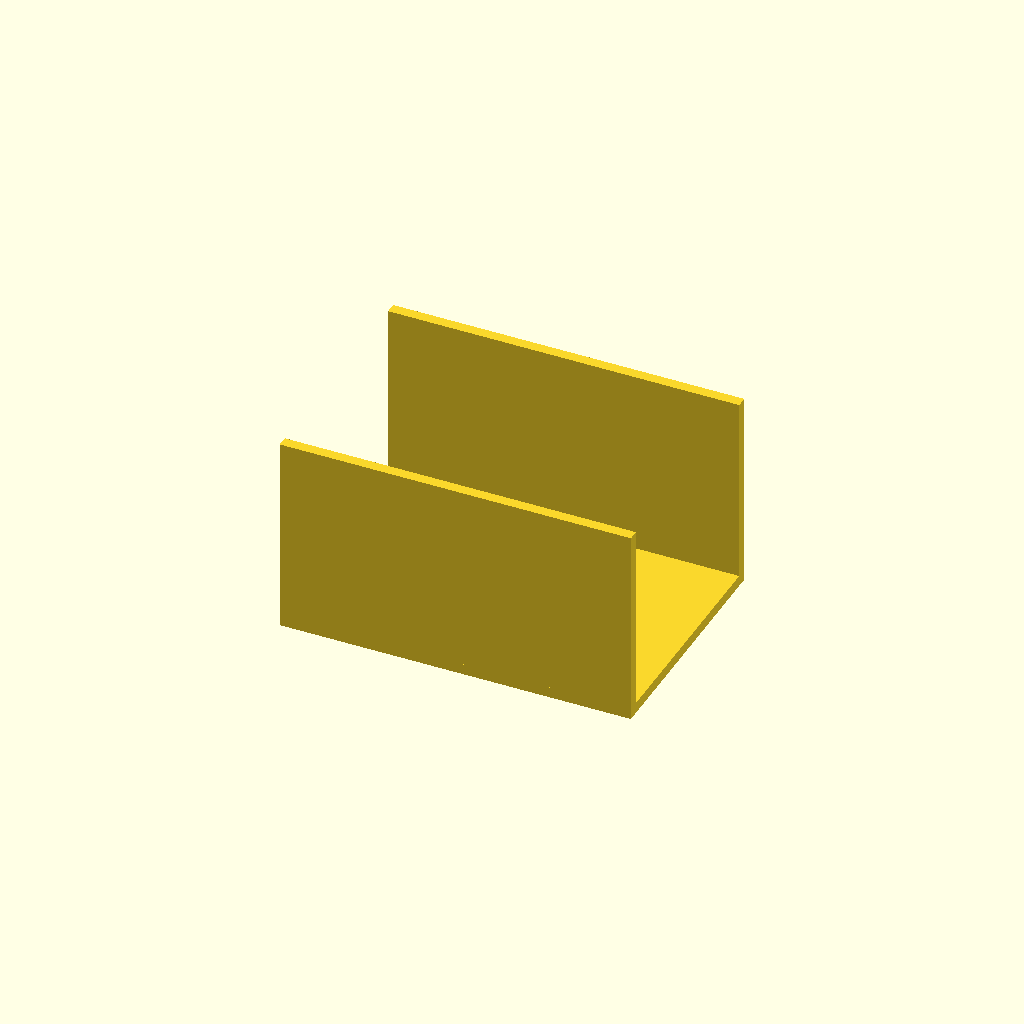
Cell 1 — every parameter at its default value.
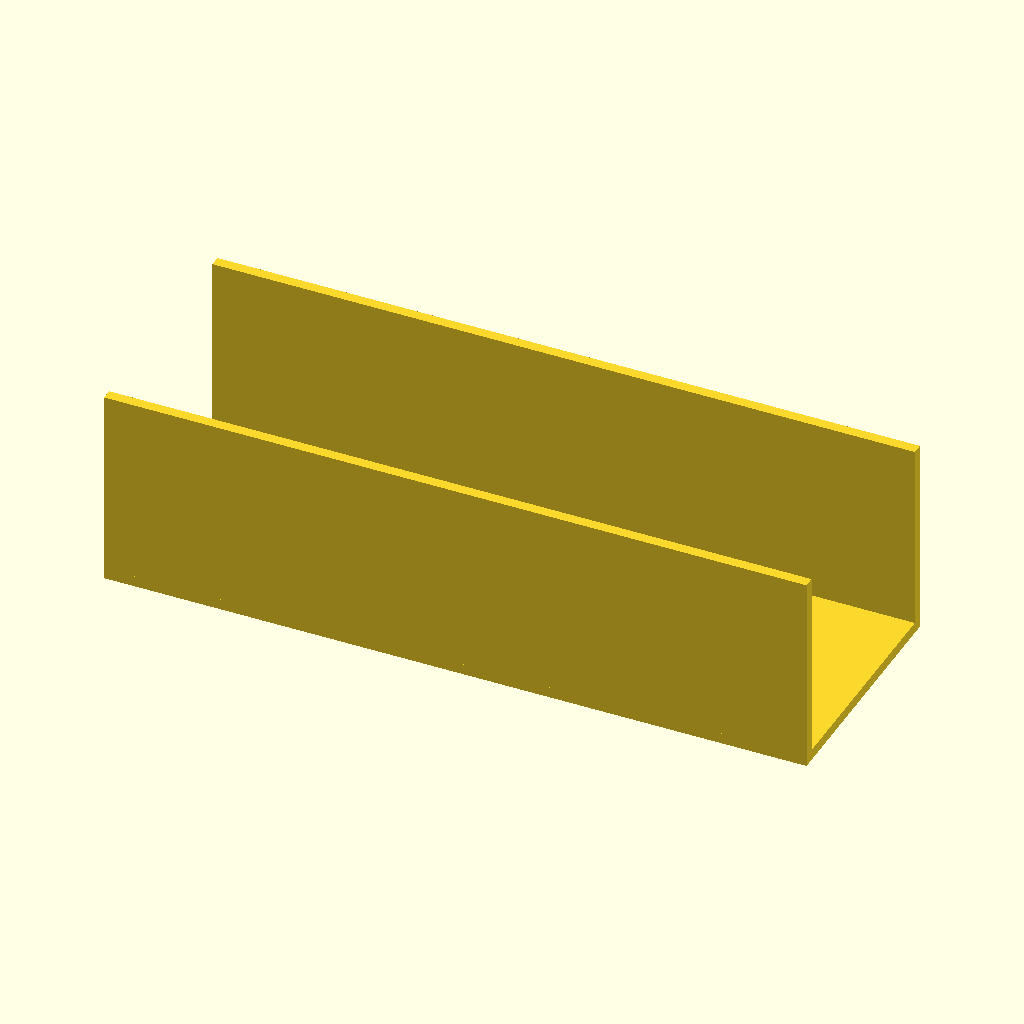
Cell 2: plate_width = 260 (everything else at default).
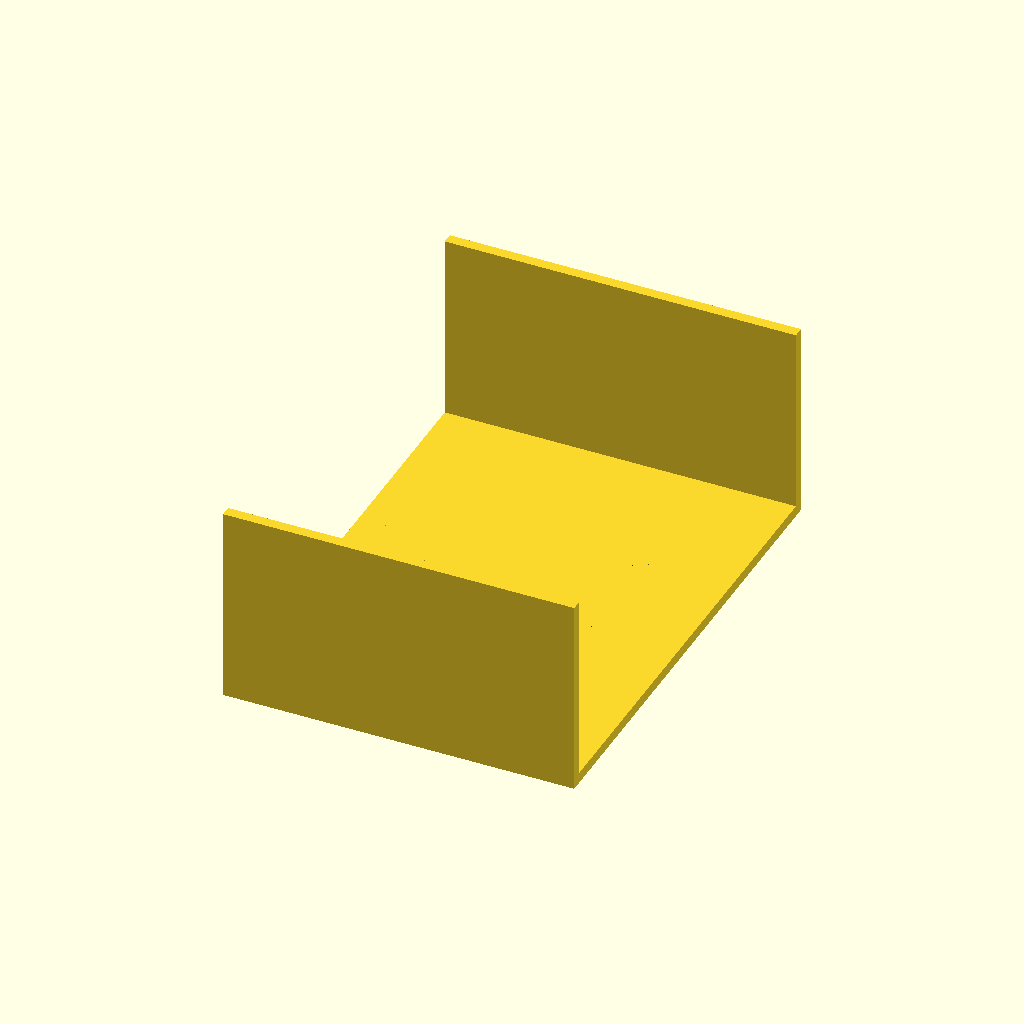
Cell 3: plate_depth = 180 (everything else at default).
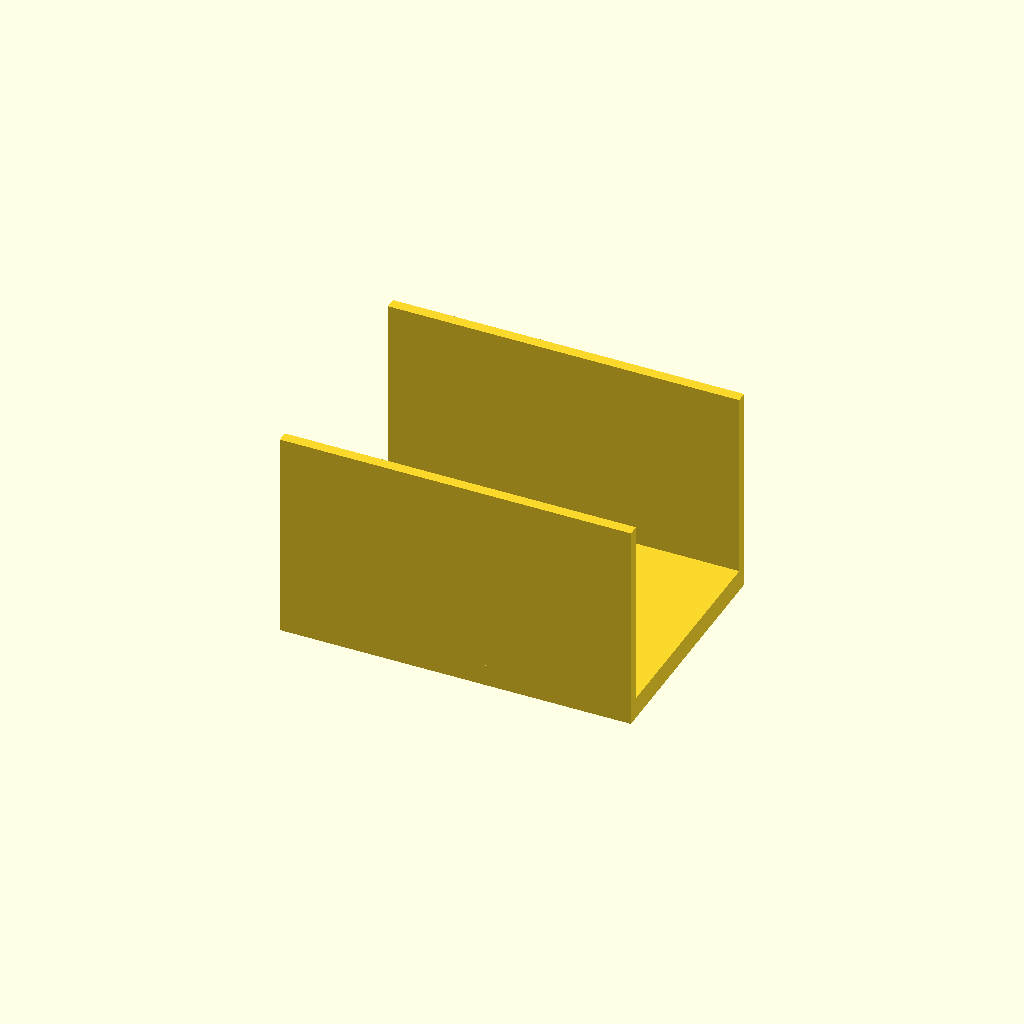
Cell 4: plate_thickness = 8 (everything else at default).
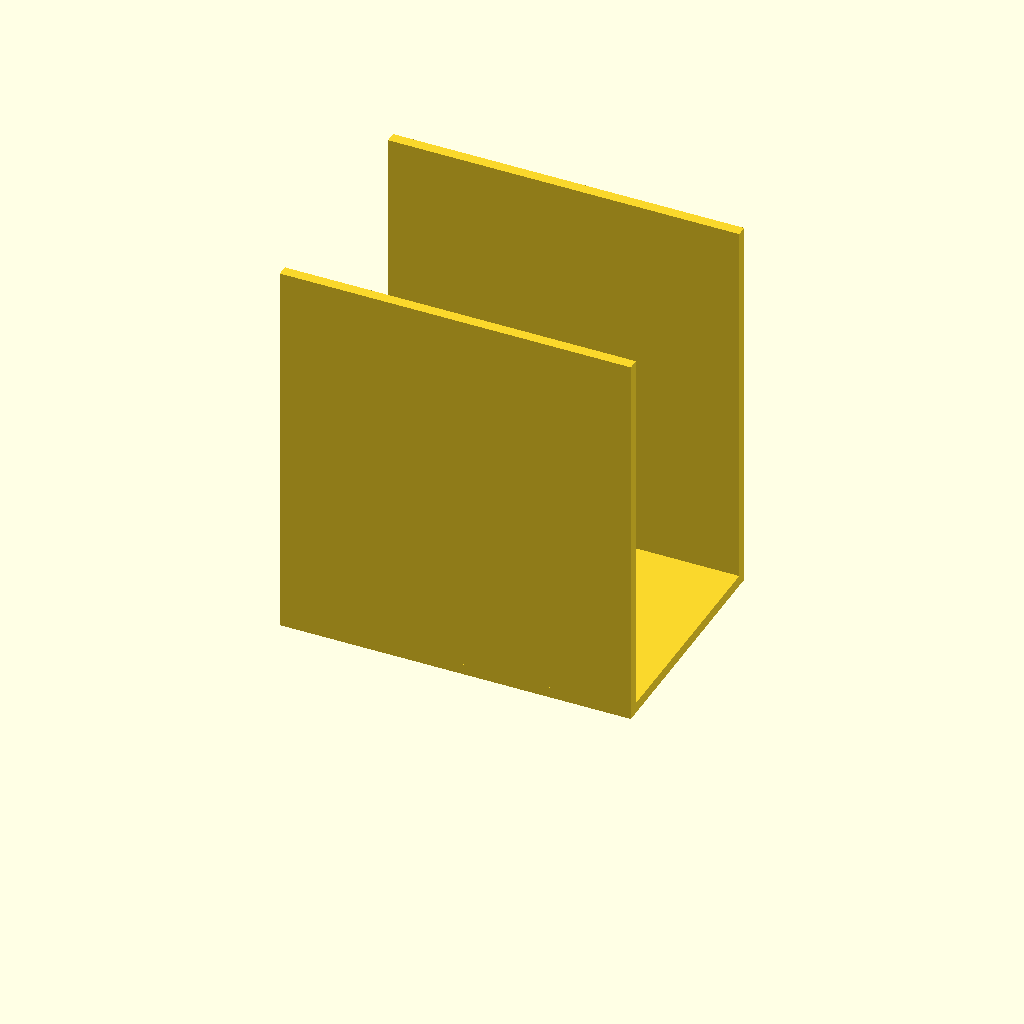
Cell 5: wall_height = 140 (everything else at default).
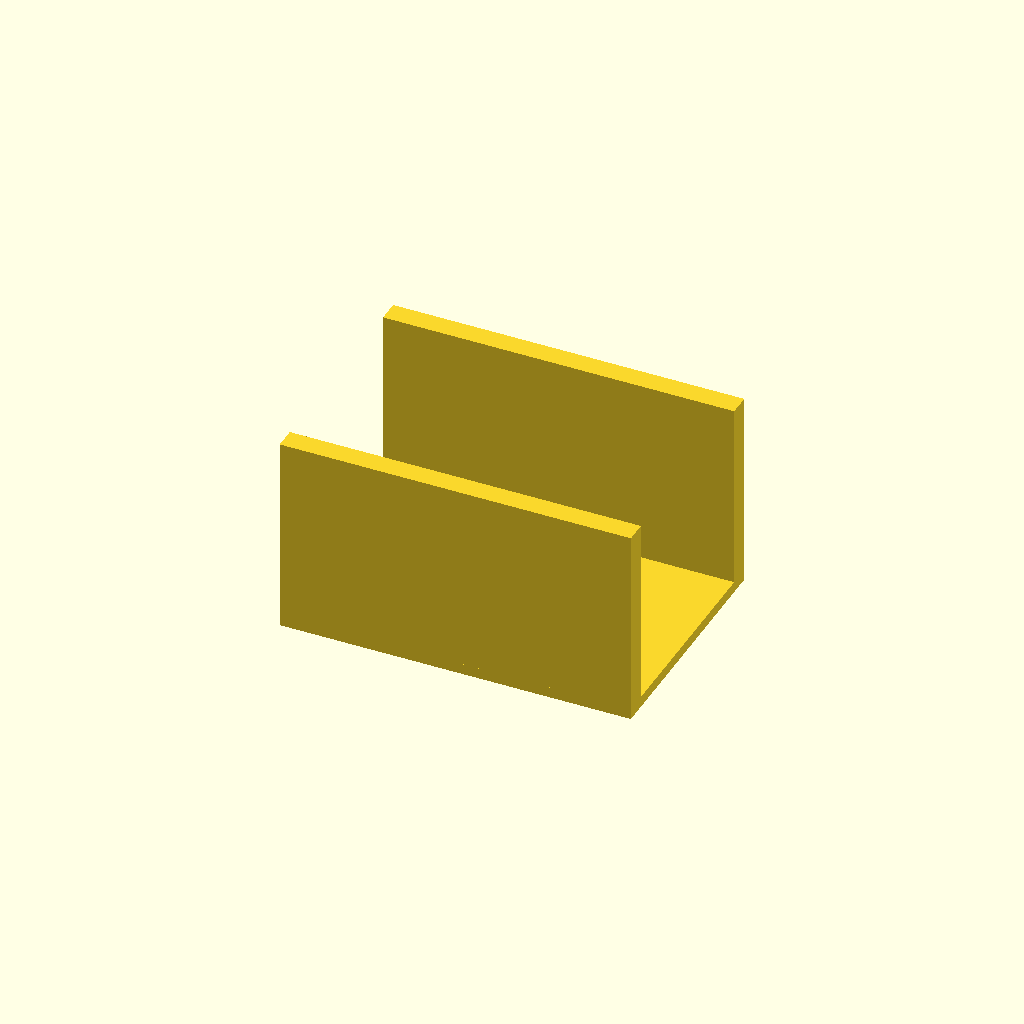
Cell 6 — wall_thickness set to 8, the other parameters unchanged.
One fixed orthographic camera (rotation 55°, 0°, 25°; colour scheme Cornfield) for every cell.
The OpenSCAD source (bench/results/box-gemma-h0/code/tiiny_google_gemma-4-26B-A4B-it/conical_rack_50ml_s2_a0.scad):
// --- Dimensions (mm) ---
plate_width = 130;          // X dimension of the base plate
plate_depth = 90;           // Y dimension of the base plate
plate_thickness = 4;        // Z thickness of the base plate
wall_height = 70;           // Height of the side walls from the plate
wall_thickness = 4;         // Thickness of the side walls
hole_diameter = 30.5;       // Diameter of the tube holes
hole_spacing_x = 40;        // Center-to-center distance along X
hole_spacing_y = 40;        // Center-to-center distance along Y
num_holes_x = 3;            // Number of holes along X axis
num_holes_y = 2;            // Number of holes along Y axis

/* 
   PRINT ORIENTATION: 
   The user specifies the part is printed "upside down" and then flipped.
   In the print orientation (z=0 is the bed):
   - The plate is at the bottom (z=0 to 4).
   - The walls rise from the plate (z=4 to 70).
   - The holes are cut through the plate.
   - The part is centered on X and Y.
*/

$fn = 64;

// --- Main Assembly ---
union() {
    // 1. The Base Plate
    cube([plate_width, plate_depth, plate_thickness], center = true);

    // 2. The Two Side Walls
    // Walls are flush with the long edges (Y edges).
    // Since the plate is centered, the Y edges are at +/- plate_depth/2.
    // The walls are 130mm long (X) and 4mm thick (Y).
    
    // Wall 1 (at Y = plate_depth/2)
    translate([0, plate_depth/2 - wall_thickness/2, plate_thickness/2 + wall_height/2])
        cube([plate_width, wall_thickness, wall_height], center = true);
    
    // Wall 2 (at Y = -plate_depth/2)
    translate([0, -plate_depth/2 + wall_thickness/2, plate_thickness/2 + wall_height/2])
        cube([plate_width, wall_thickness, wall_height], center = true);
}

// --- Cutting Operations ---
difference() {
    // We use a dummy object to perform the difference on the whole assembly
    // but since we want to cut through the plate, we apply difference to the union.
    // To keep the code clean, we wrap the union in a difference.
    
    // (This is a structural logic choice: we subtract holes from the union above)
    // However, OpenSCAD requires the difference to wrap the object.
    // Let's re-structure the logic for a clean render.
}

// --- Corrected Structure for Rendering ---
// We will use a single difference block to ensure clean geometry.

difference() {
    // The Solid Part
    union() {
        // Base Plate
        cube([plate_width, plate_depth, plate_thickness], center = true);
        
        // Wall 1
        translate([0, plate_depth/2 - wall_thickness/2, plate_thickness/2 + wall_height/2])
            cube([plate_width, wall_thickness, wall_height], center = true);
            
        // Wall 2
        translate([0, -plate_depth/2 + wall_thickness/2, plate_thickness/2 + wall_height/2])
            cube([plate_width, wall_thickness, wall_height], center = true);
    }

    // The Holes
    // Holes are centered on the plate. 
    // Plate center is (0,0,0). 
    // X-range: -(3-1)*40/2 to +(3-1)*40/2 => -40 to 40.
    // Y-range: -(2-1)*40/2 to +(2-1)*40/2 => -20 to 20.
    
    for (i = [0 : num_holes_x - 1]) {
        for (j = [0 : num_holes_y - 1]) {
            // Calculate offsets from center
            // X offset: (i - (num_holes_x-1)/2) * spacing
            // Y offset: (j - (num_holes_y-1)/2) * spacing
            x_pos = (i - (num_holes_x - 1) / 2.0) * hole_spacing_x;
            y_pos = (j - (num_holes_y - 1) / 2.0) * hole_spacing_y;
            
            translate([x_pos, y_pos, 0])
                // Cylinder extends past the plate (z=0 and z=plate_thickness)
                // Plate is centered at 0, so it spans -2 to 2.
                // We extend cylinder from -5 to 7 to ensure clean cut.
                cylinder(h = plate_thickness + 10, d = hole_diameter, center = true);
        }
    }
}
Customizer parameters (derived from the source; name, type, default, range or options):
plate_width: number, default 130
plate_depth: number, default 90
plate_thickness: number, default 4
wall_height: number, default 70
wall_thickness: number, default 4
hole_diameter: number, default 30.5
hole_spacing_x: number, default 40
hole_spacing_y: number, default 40
num_holes_x: number, default 3
num_holes_y: number, default 2
